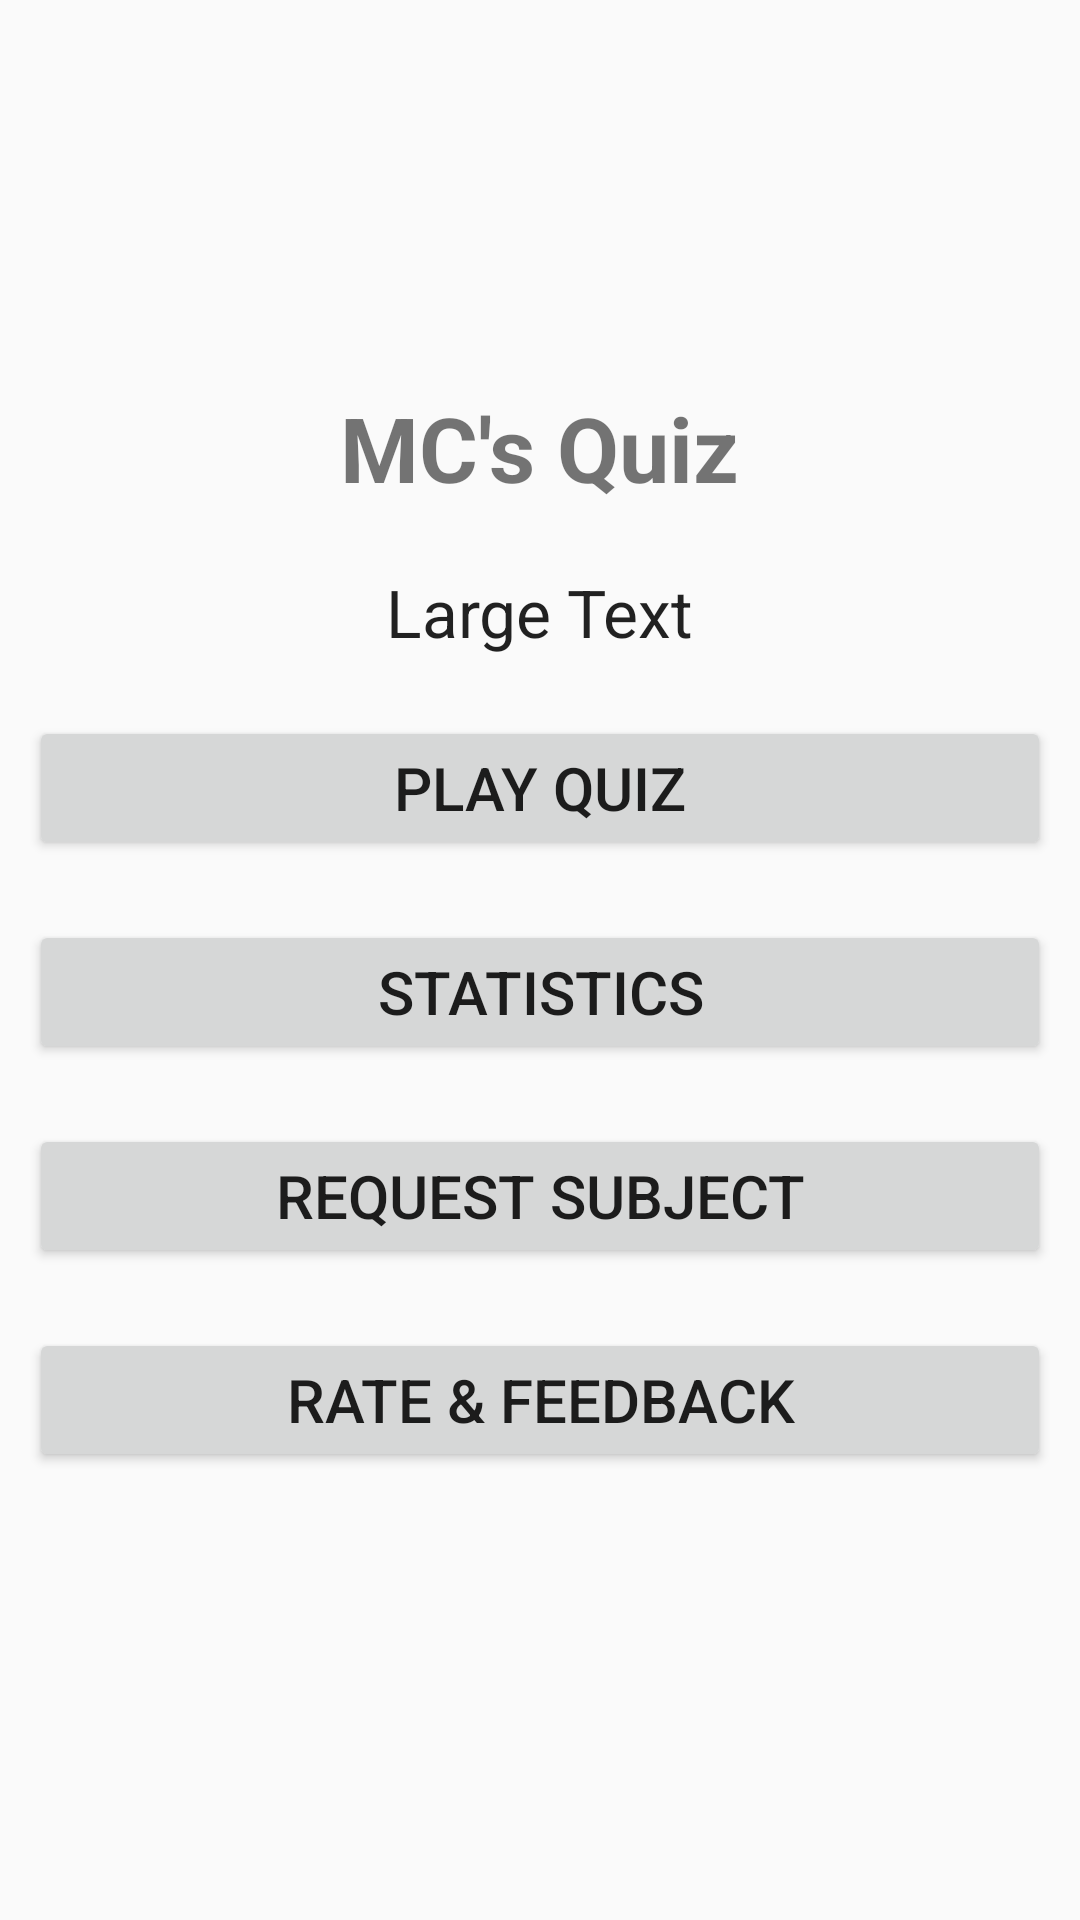

Produce the Android XML layout that renders to this screen, including the resource entries it uses.
<!-- AndroidManifest.xml: application theme AppTheme -->
<!-- res/layout/activity_user_profile_menu.xml -->
<?xml version="1.0" encoding="utf-8"?>
<RelativeLayout xmlns:android="http://schemas.android.com/apk/res/android"
    xmlns:tools="http://schemas.android.com/tools"
    android:layout_width="match_parent"
    android:layout_height="match_parent"
    android:orientation="vertical"
    android:paddingBottom="@dimen/activity_vertical_margin"
    android:paddingLeft="@dimen/activity_horizontal_margin"
    android:paddingRight="@dimen/activity_horizontal_margin"
    android:paddingTop="@dimen/activity_vertical_margin"
    tools:context=".activities.UserProfileMenuActivity">


    <LinearLayout xmlns:android="http://schemas.android.com/apk/res/android"
        android:layout_width="match_parent"
        android:layout_height="wrap_content"
        android:layout_alignParentLeft="true"
        android:layout_alignParentStart="true"
        android:layout_centerVertical="true"
        android:layout_marginBottom="20dp"
        android:orientation="vertical"
        android:padding="10dip">

        <TextView
            android:layout_width="wrap_content"
            android:layout_height="wrap_content"
            android:layout_gravity="center"
            android:layout_marginBottom="20dp"
            android:text="@string/mc_apos_s_quiz"
            android:textSize="30sp"
            android:textStyle="bold" />

        <TextView
            android:id="@+id/textViewUserName"
            android:layout_width="wrap_content"
            android:layout_height="wrap_content"
            android:layout_gravity="center"
            android:layout_marginBottom="20dp"
            android:text="Large Text"
            android:textAppearance="?android:attr/textAppearanceLarge" />

        <Button
            android:id="@+id/play_quiz_button"
            android:layout_width="fill_parent"
            android:layout_height="wrap_content"
            android:layout_gravity="center"
            android:layout_marginBottom="20dp"
            android:clickable="false"
            android:text="@string/play_quiz"
            android:textSize="20sp" />

        <Button
            android:id="@+id/stats_button"
            android:layout_width="fill_parent"
            android:layout_height="wrap_content"
            android:layout_gravity="center"
            android:layout_marginBottom="20dp"
            android:text="@string/activity"
            android:textSize="20sp" />

        <Button
            android:id="@+id/reques_subject_button"
            android:layout_width="fill_parent"
            android:layout_height="wrap_content"
            android:layout_gravity="center"
            android:layout_marginBottom="20dp"
            android:text="@string/request_subject"
            android:textSize="20sp" />

        <Button
            android:id="@+id/rate_amp_feedback_button"
            android:layout_width="fill_parent"
            android:layout_height="wrap_content"
            android:layout_gravity="center"
            android:layout_marginBottom="20dp"
            android:text="@string/rate_amp_feedback"
            android:textSize="20sp" />
    </LinearLayout>

</RelativeLayout>
<!-- resources referenced by this layout -->
<resources>
  <string name="activity">STATISTICS</string>
  <string name="mc_apos_s_quiz">MC\'s Quiz</string>
  <string name="play_quiz">PLAY QUIZ</string>
  <string name="rate_amp_feedback">RATE &amp; FEEDBACK</string>
  <string name="request_subject">REQUEST SUBJECT</string>
  <style name="AppTheme" parent="Theme.AppCompat.Light.NoActionBar">
          
          <item name="colorPrimary">@color/colorPrimary</item>
          <item name="colorPrimaryDark">@color/colorPrimaryDark</item>
          <item name="colorAccent">@color/colorAccent</item>
      </style>
  <!-- not gathered from this repository: default colours our renderer supplied (Android Studio template values) -->
  <color name="colorPrimary">#FF6200EE</color>
  <color name="colorPrimaryDark">#FF3700B3</color>
  <color name="colorAccent">#FF03DAC5</color>
</resources>
